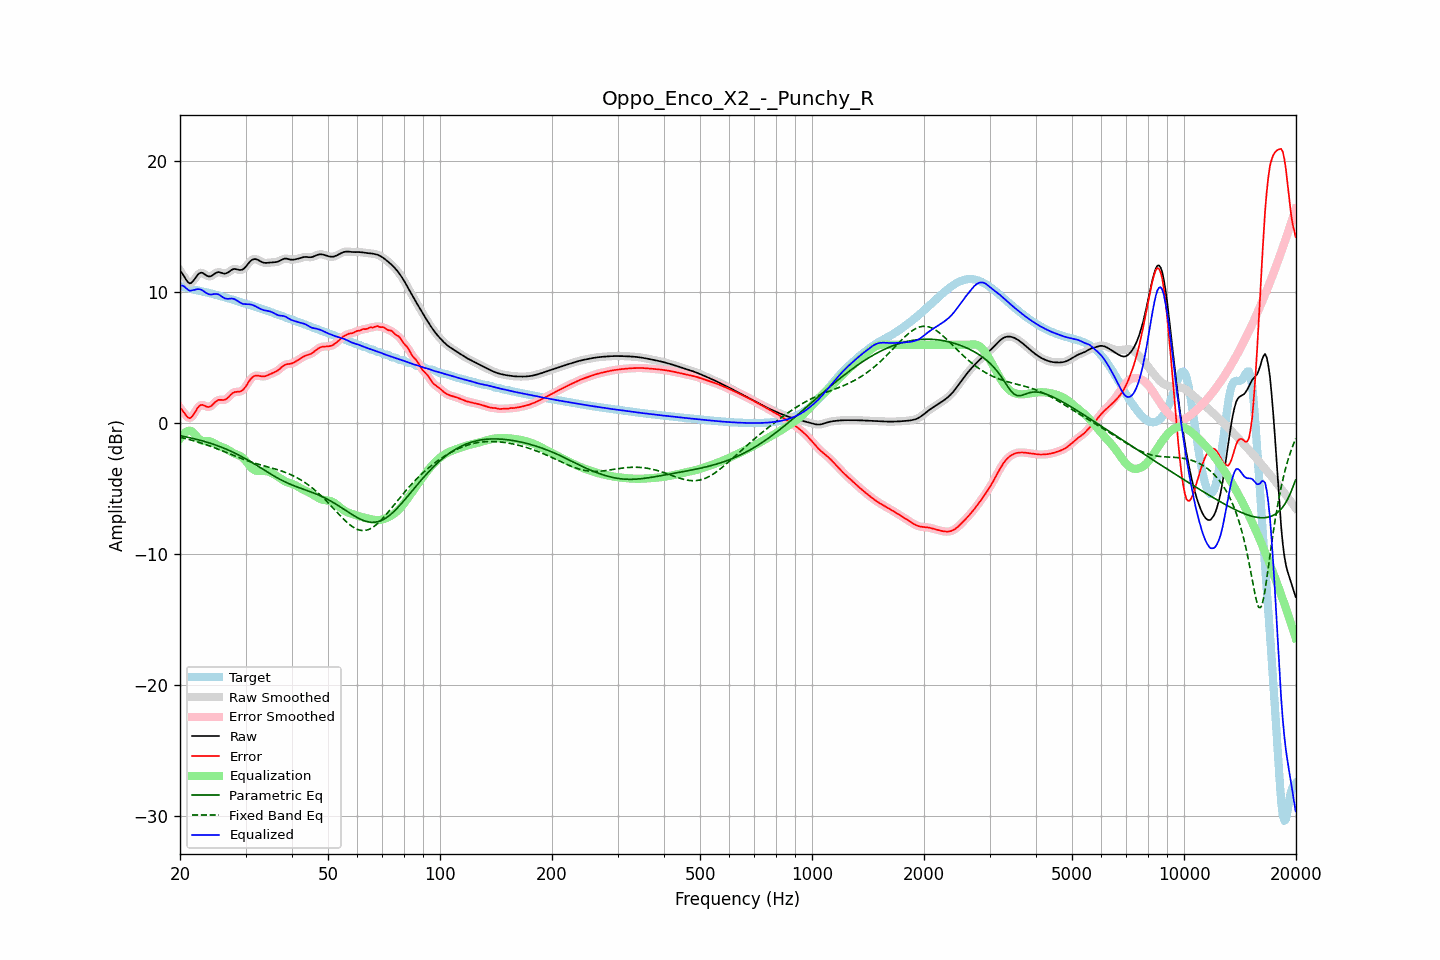

The file beside this chart, header and first rows:
frequency, raw, error, smoothed, error_smoothed, equalization, parametric_eq, fixed_band_eq, equalized_raw, equalized_smoothed, target
20.00, 11.65, 1.18, 11.68, 1.21, -1.18, -0.94, -1.06, 10.48, 10.51, 10.47
20.20, 11.51, 1.07, 11.49, 1.04, -0.99, -0.96, -1.09, 10.52, 10.50, 10.45
20.40, 11.34, 0.92, 11.30, 0.88, -0.83, -0.99, -1.12, 10.50, 10.47, 10.42
20.61, 11.13, 0.74, 11.13, 0.74, -0.71, -1.01, -1.15, 10.42, 10.42, 10.39
20.81, 10.93, 0.57, 10.93, 0.57, -0.63, -1.04, -1.18, 10.30, 10.30, 10.36
21.02, 10.78, 0.45, 10.78, 0.45, -0.58, -1.06, -1.21, 10.20, 10.20, 10.33
21.23, 10.69, 0.39, 10.71, 0.41, -0.56, -1.09, -1.24, 10.13, 10.15, 10.30
21.44, 10.72, 0.45, 10.73, 0.47, -0.58, -1.12, -1.28, 10.14, 10.16, 10.27
21.66, 10.85, 0.61, 10.84, 0.60, -0.67, -1.15, -1.31, 10.17, 10.16, 10.24
21.87, 11.00, 0.79, 11.00, 0.79, -0.80, -1.18, -1.34, 10.19, 10.20, 10.21
22.09, 11.18, 1.00, 11.18, 1.00, -0.95, -1.21, -1.38, 10.23, 10.23, 10.18
22.31, 11.34, 1.19, 11.34, 1.18, -1.09, -1.24, -1.42, 10.25, 10.24, 10.16
22.54, 11.46, 1.33, 11.45, 1.32, -1.21, -1.27, -1.46, 10.25, 10.24, 10.13
22.76, 11.51, 1.40, 11.50, 1.40, -1.29, -1.30, -1.49, 10.22, 10.21, 10.10
22.99, 11.49, 1.42, 11.48, 1.41, -1.33, -1.34, -1.53, 10.16, 10.15, 10.08
23.22, 11.42, 1.37, 11.42, 1.37, -1.35, -1.37, -1.58, 10.07, 10.07, 10.05
23.45, 11.33, 1.31, 11.34, 1.31, -1.35, -1.41, -1.62, 9.99, 9.99, 10.02
23.69, 11.26, 1.26, 11.26, 1.27, -1.35, -1.44, -1.66, 9.91, 9.92, 9.99
23.92, 11.22, 1.25, 11.22, 1.26, -1.36, -1.48, -1.70, 9.86, 9.87, 9.96
24.16, 11.23, 1.30, 11.24, 1.31, -1.39, -1.52, -1.75, 9.84, 9.85, 9.93
24.40, 11.29, 1.39, 11.30, 1.40, -1.44, -1.56, -1.79, 9.85, 9.85, 9.90
24.65, 11.38, 1.52, 11.38, 1.52, -1.51, -1.60, -1.84, 9.87, 9.87, 9.86
24.89, 11.47, 1.64, 11.46, 1.64, -1.58, -1.65, -1.89, 9.89, 9.88, 9.83
25.14, 11.52, 1.73, 11.52, 1.73, -1.65, -1.69, -1.93, 9.88, 9.88, 9.79
25.39, 11.56, 1.80, 11.54, 1.78, -1.71, -1.73, -1.98, 9.85, 9.84, 9.76
25.65, 11.53, 1.80, 11.53, 1.80, -1.76, -1.78, -2.03, 9.77, 9.77, 9.73
25.91, 11.49, 1.80, 11.49, 1.79, -1.80, -1.83, -2.08, 9.69, 9.69, 9.69
26.16, 11.44, 1.78, 11.45, 1.79, -1.84, -1.88, -2.13, 9.60, 9.61, 9.66
26.43, 11.43, 1.81, 11.44, 1.82, -1.89, -1.93, -2.18, 9.54, 9.55, 9.63
26.69, 11.47, 1.88, 11.47, 1.88, -1.95, -1.98, -2.23, 9.52, 9.52, 9.59
26.96, 11.53, 1.98, 11.54, 1.99, -2.03, -2.03, -2.28, 9.51, 9.52, 9.55
27.23, 11.63, 2.11, 11.63, 2.11, -2.10, -2.09, -2.33, 9.52, 9.52, 9.52
27.50, 11.71, 2.24, 11.71, 2.23, -2.18, -2.14, -2.38, 9.53, 9.53, 9.48
27.77, 11.77, 2.33, 11.77, 2.33, -2.25, -2.20, -2.43, 9.52, 9.52, 9.44
28.05, 11.80, 2.39, 11.79, 2.38, -2.31, -2.26, -2.48, 9.48, 9.48, 9.40
28.33, 11.77, 2.41, 11.77, 2.41, -2.36, -2.32, -2.53, 9.41, 9.41, 9.37
28.62, 11.75, 2.42, 11.75, 2.42, -2.41, -2.38, -2.58, 9.34, 9.33, 9.33
28.90, 11.71, 2.42, 11.72, 2.42, -2.46, -2.45, -2.63, 9.25, 9.25, 9.29
29.19, 11.72, 2.46, 11.72, 2.46, -2.53, -2.51, -2.68, 9.19, 9.19, 9.26
29.48, 11.75, 2.53, 11.76, 2.54, -2.62, -2.58, -2.72, 9.13, 9.14, 9.22
29.78, 11.85, 2.67, 11.85, 2.67, -2.74, -2.65, -2.77, 9.12, 9.11, 9.18
30.08, 11.97, 2.84, 11.98, 2.84, -2.88, -2.72, -2.81, 9.10, 9.10, 9.14
30.38, 12.13, 3.03, 12.13, 3.03, -3.03, -2.79, -2.86, 9.10, 9.10, 9.10
30.68, 12.28, 3.22, 12.28, 3.22, -3.19, -2.86, -2.90, 9.09, 9.09, 9.06
30.99, 12.41, 3.39, 12.41, 3.39, -3.33, -2.93, -2.94, 9.07, 9.07, 9.02
31.30, 12.50, 3.52, 12.50, 3.52, -3.46, -3.00, -2.98, 9.04, 9.04, 8.98
31.61, 12.54, 3.61, 12.54, 3.60, -3.55, -3.08, -3.02, 9.00, 8.99, 8.94
31.93, 12.55, 3.65, 12.54, 3.65, -3.60, -3.15, -3.06, 8.94, 8.94, 8.90
32.24, 12.51, 3.65, 12.51, 3.65, -3.63, -3.23, -3.09, 8.88, 8.88, 8.86
32.57, 12.45, 3.64, 12.45, 3.64, -3.64, -3.31, -3.13, 8.81, 8.81, 8.81
32.89, 12.38, 3.61, 12.38, 3.61, -3.63, -3.38, -3.17, 8.75, 8.75, 8.77
33.22, 12.32, 3.59, 12.32, 3.59, -3.63, -3.46, -3.20, 8.69, 8.69, 8.73
33.55, 12.27, 3.58, 12.28, 3.59, -3.63, -3.54, -3.23, 8.65, 8.65, 8.69
33.89, 12.26, 3.61, 12.26, 3.61, -3.64, -3.61, -3.27, 8.62, 8.62, 8.65
34.23, 12.26, 3.65, 12.26, 3.65, -3.66, -3.69, -3.30, 8.60, 8.60, 8.61
34.57, 12.27, 3.70, 12.27, 3.70, -3.69, -3.76, -3.34, 8.58, 8.58, 8.57
34.92, 12.28, 3.76, 12.28, 3.75, -3.73, -3.84, -3.37, 8.55, 8.55, 8.53
35.27, 12.29, 3.81, 12.29, 3.81, -3.79, -3.91, -3.40, 8.50, 8.50, 8.48
35.62, 12.30, 3.86, 12.30, 3.86, -3.85, -3.99, -3.44, 8.45, 8.44, 8.44
35.97, 12.30, 3.91, 12.31, 3.91, -3.93, -4.06, -3.48, 8.38, 8.38, 8.39
... 635 more rows
